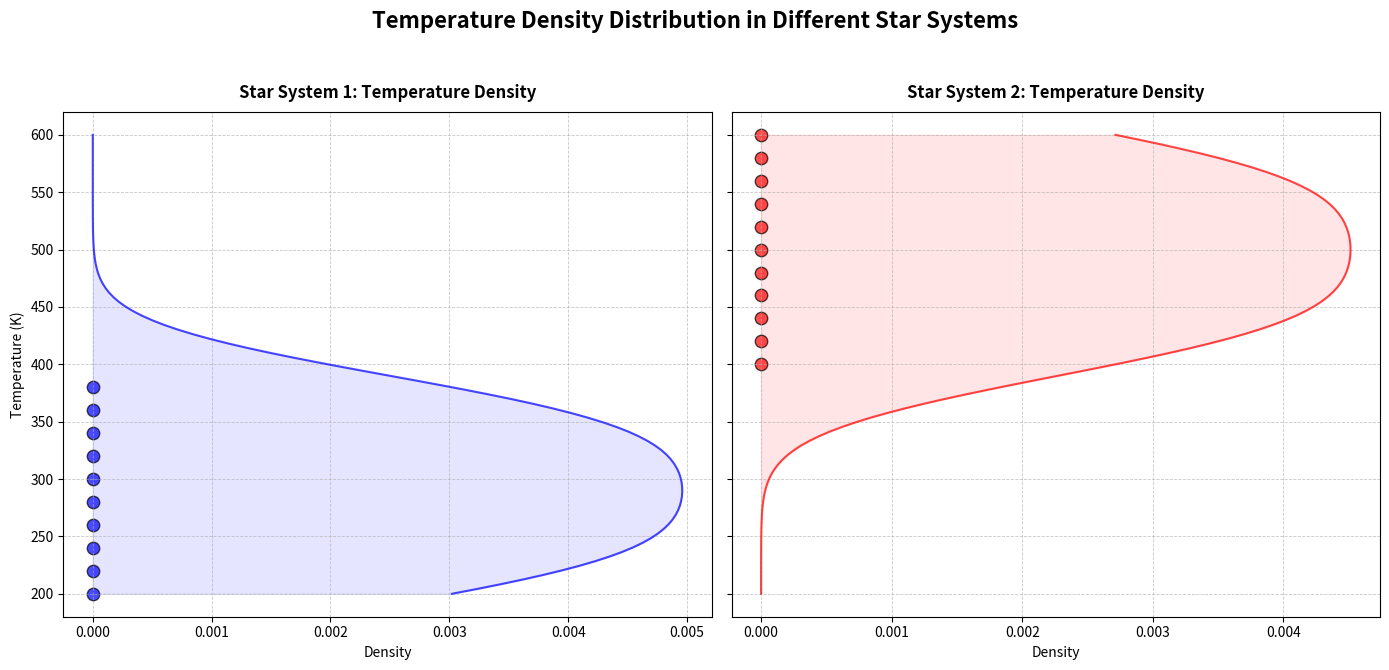

Write the Python code that produced this figure.
import numpy as np
import matplotlib.pyplot as plt
from scipy.stats import gaussian_kde

luminosity_star_system1 = np.array([0.01, 0.03, 0.05, 0.07, 0.1, 0.15, 0.2, 0.25, 0.3, 0.35])
temperature_star_system1 = np.array([200, 220, 240, 260, 280, 300, 320, 340, 360, 380])

luminosity_star_system2 = np.array([0.5, 0.55, 0.6, 0.65, 0.7, 0.75, 0.8, 0.85, 0.9, 0.95, 1.0])
temperature_star_system2 = np.array([400, 420, 440, 460, 480, 500, 520, 540, 560, 580, 600])

kde_temp1 = gaussian_kde(temperature_star_system1)
kde_temp2 = gaussian_kde(temperature_star_system2)

temperature_grid = np.linspace(200, 600, 100)

density_temp1 = kde_temp1(temperature_grid)
density_temp2 = kde_temp2(temperature_grid)

fig, ax = plt.subplots(1, 2, figsize=(14, 7), sharey=True)

ax[0].plot(density_temp1, temperature_grid, color='blue', alpha=0.7)
ax[0].fill_betweenx(temperature_grid, density_temp1, color='blue', alpha=0.1)
ax[0].scatter([0]*len(temperature_star_system1), temperature_star_system1, color='blue', edgecolor='black', s=80, alpha=0.7)
ax[0].set_title("Star System 1: Temperature Density", fontsize=12, fontweight='bold', pad=10)
ax[0].set_ylabel("Temperature (K)", fontsize=10)
ax[0].set_xlabel("Density", fontsize=10)
ax[0].grid(True, linestyle='--', linewidth=0.6, alpha=0.7)

ax[1].plot(density_temp2, temperature_grid, color='red', alpha=0.7)
ax[1].fill_betweenx(temperature_grid, density_temp2, color='red', alpha=0.1)
ax[1].scatter([0]*len(temperature_star_system2), temperature_star_system2, color='red', edgecolor='black', s=80, alpha=0.7)
ax[1].set_title("Star System 2: Temperature Density", fontsize=12, fontweight='bold', pad=10)
ax[1].set_xlabel("Density", fontsize=10)
ax[1].grid(True, linestyle='--', linewidth=0.6, alpha=0.7)

fig.suptitle("Temperature Density Distribution in Different Star Systems", fontsize=16, fontweight='bold')

plt.tight_layout(rect=[0, 0.03, 1, 0.95])
plt.show()
